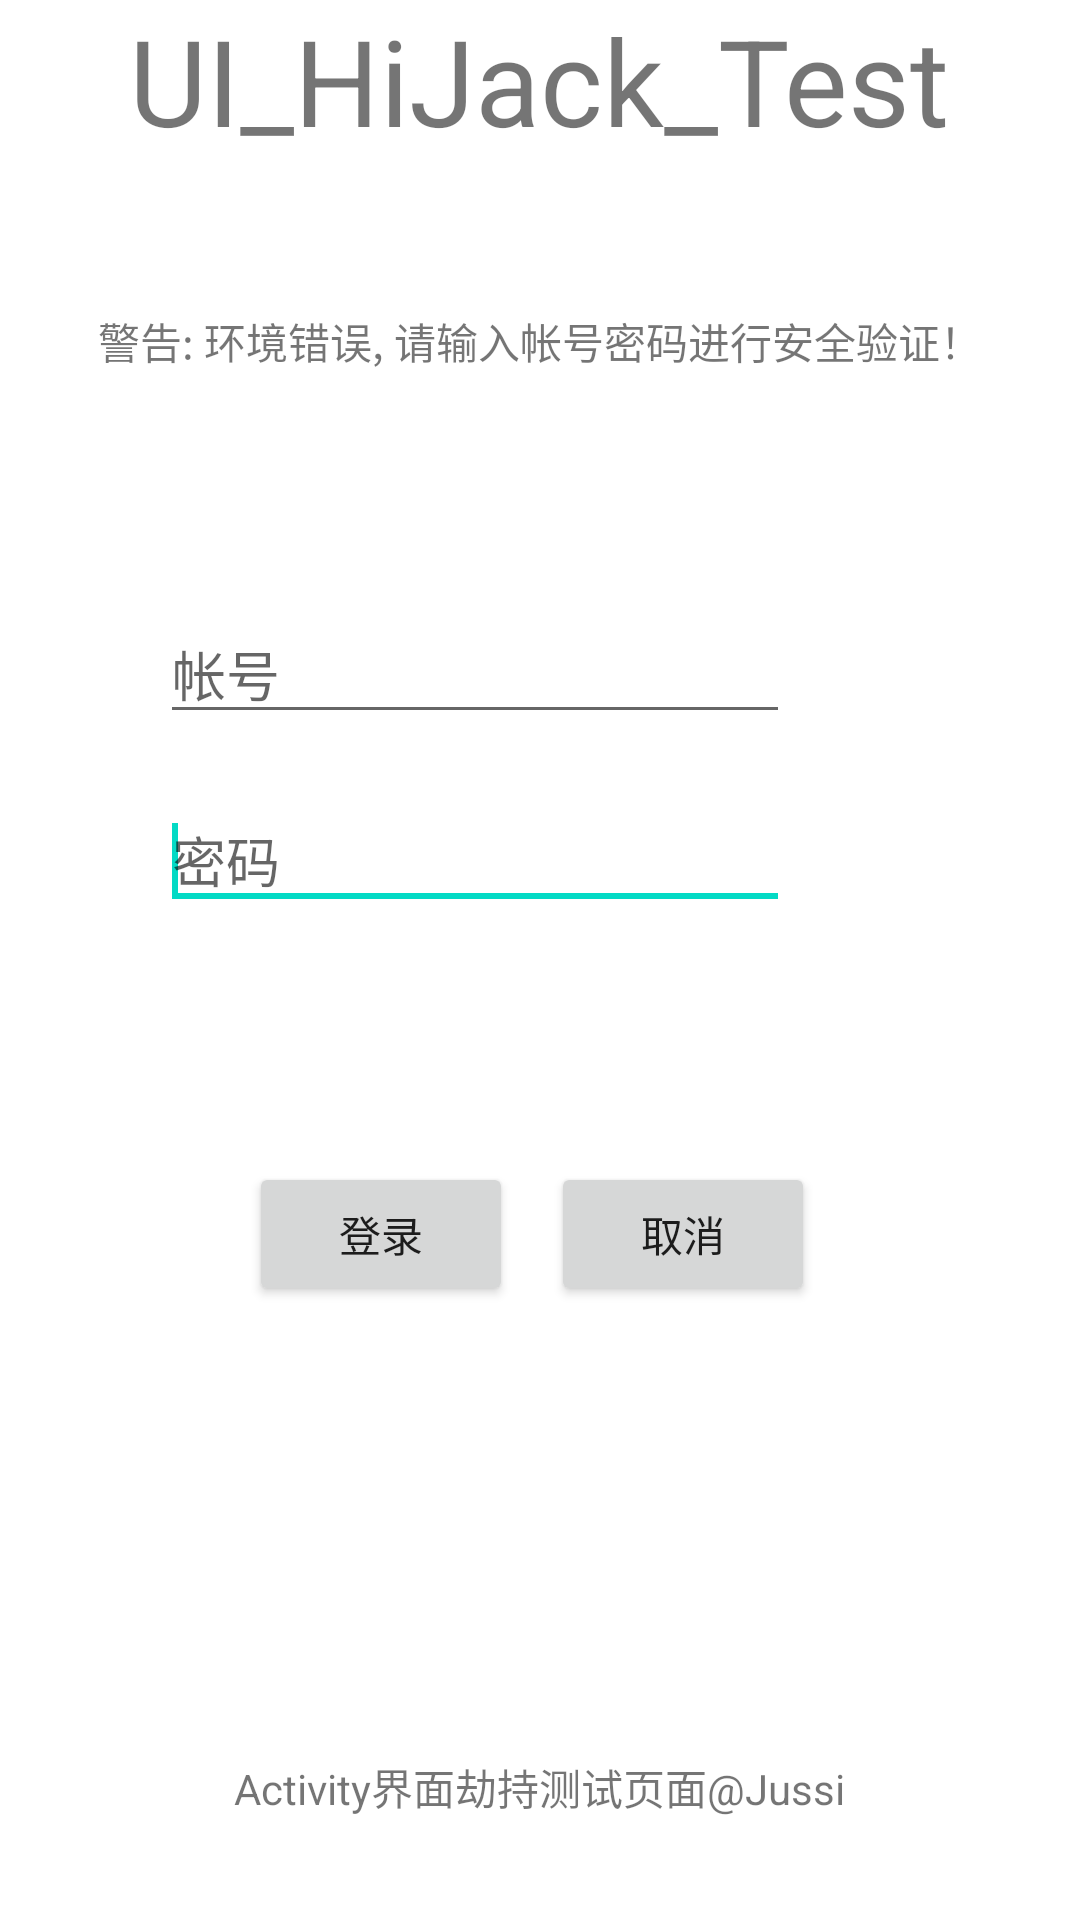

Here is an Android app screen rendered from its layout file. Give the layout XML and the strings, colors and styles it references.
<!-- AndroidManifest.xml: application theme Theme.UIhijack -->
<!-- res/layout/ui_layout.xml -->
<RelativeLayout xmlns:android="http://schemas.android.com/apk/res/android"
    xmlns:tools="http://schemas.android.com/tools"
    android:layout_width="match_parent"
    android:layout_height="match_parent"
    android:gravity="top"
    android:paddingBottom="@dimen/activity_vertical_margin"
    android:paddingLeft="@dimen/activity_horizontal_margin"
    android:paddingRight="@dimen/activity_horizontal_margin"
    android:paddingTop="@dimen/activity_vertical_margin">

    
    <TextView
        android:id="@+id/textView1"
        android:layout_width="wrap_content"
        android:layout_height="wrap_content"
        android:layout_alignParentBottom="true"
        android:layout_centerHorizontal="true"
        android:layout_marginBottom="34dp"
        android:text="@string/info" />

    
    <Button
        android:id="@+id/button2"
        android:layout_width="wrap_content"
        android:layout_height="wrap_content"
        android:layout_alignBaseline="@+id/button1"
        android:layout_alignBottom="@+id/button1"
        android:layout_alignRight="@+id/textView2"
        android:layout_marginRight="45dp"
        android:text="@string/Button1" />

    
    <Button
        android:id="@+id/button1"
        android:layout_width="wrap_content"
        android:layout_height="wrap_content"
        android:layout_above="@+id/textView1"
        android:layout_alignLeft="@+id/textView2"
        android:layout_marginBottom="150dp"
        android:layout_marginLeft="40dp"
        android:text="@string/Button" />

    
    <TextView
        android:id="@+id/textView3"
        android:layout_width="wrap_content"
        android:layout_height="wrap_content"
        android:layout_below="@+id/textView2"
        android:layout_centerHorizontal="true"
        android:layout_marginTop="50dp"
        android:text="@string/warn" />

    
    <TextView
        android:id="@+id/textView2"
        android:layout_width="wrap_content"
        android:layout_height="wrap_content"
        android:layout_centerHorizontal="true"
        android:text="@string/hello_world"
        android:textSize="40sp" />

    
    <EditText
        android:id="@+id/editText1"
        android:layout_width="wrap_content"
        android:layout_height="wrap_content"
        android:layout_alignLeft="@+id/textView1"
        android:hint="@string/username"
        android:layout_below="@+id/textView2"
        android:layout_marginTop="148dp"
        android:layout_marginLeft="-25dp"
        android:ems="10" >

        <requestFocus />
    </EditText>

    
    <EditText
        android:id="@+id/editText2"
        android:layout_width="wrap_content"
        android:hint="@string/password"
        android:layout_height="wrap_content"
        android:layout_alignLeft="@+id/textView1"
        android:layout_below="@+id/textView2"
        android:layout_marginTop="210dp"
        android:layout_marginLeft="-25dp"
        android:ems="10"
        android:inputType="textPassword" >

        <requestFocus />
    </EditText>
</RelativeLayout>
<!-- resources referenced by this layout -->
<resources>
  <string name="Button">登录</string>
  <string name="Button1">取消</string>
  <string name="hello_world">UI_HiJack_Test</string>
  <string name="info">Activity界面劫持测试页面@Jussi</string>
  <string name="password">密码</string>
  <string name="username">帐号</string>
  <string name="warn"> 警告: 环境错误, 请输入帐号密码进行安全验证！</string>
  <style name="Theme.UIhijack" parent="Theme.MaterialComponents.DayNight.DarkActionBar">
          
          <item name="colorPrimary">@color/purple_500</item>
          <item name="colorPrimaryVariant">@color/purple_700</item>
          <item name="colorOnPrimary">@color/white</item>
          
          <item name="colorSecondary">@color/teal_200</item>
          <item name="colorSecondaryVariant">@color/teal_700</item>
          <item name="colorOnSecondary">@color/black</item>
          
          <item name="android:statusBarColor" tools:targetApi="l">?attr/colorPrimaryVariant</item>
          
      </style>
  <!-- not gathered from this repository: default colours our renderer supplied (Android Studio template values) -->
  <color name="purple_500">#FF6200EE</color>
  <color name="purple_700">#FF3700B3</color>
  <color name="teal_200">#FF03DAC5</color>
  <color name="teal_700">#FF018786</color>
  <color name="black">#FF000000</color>
  <color name="white">#FFFFFFFF</color>
</resources>
